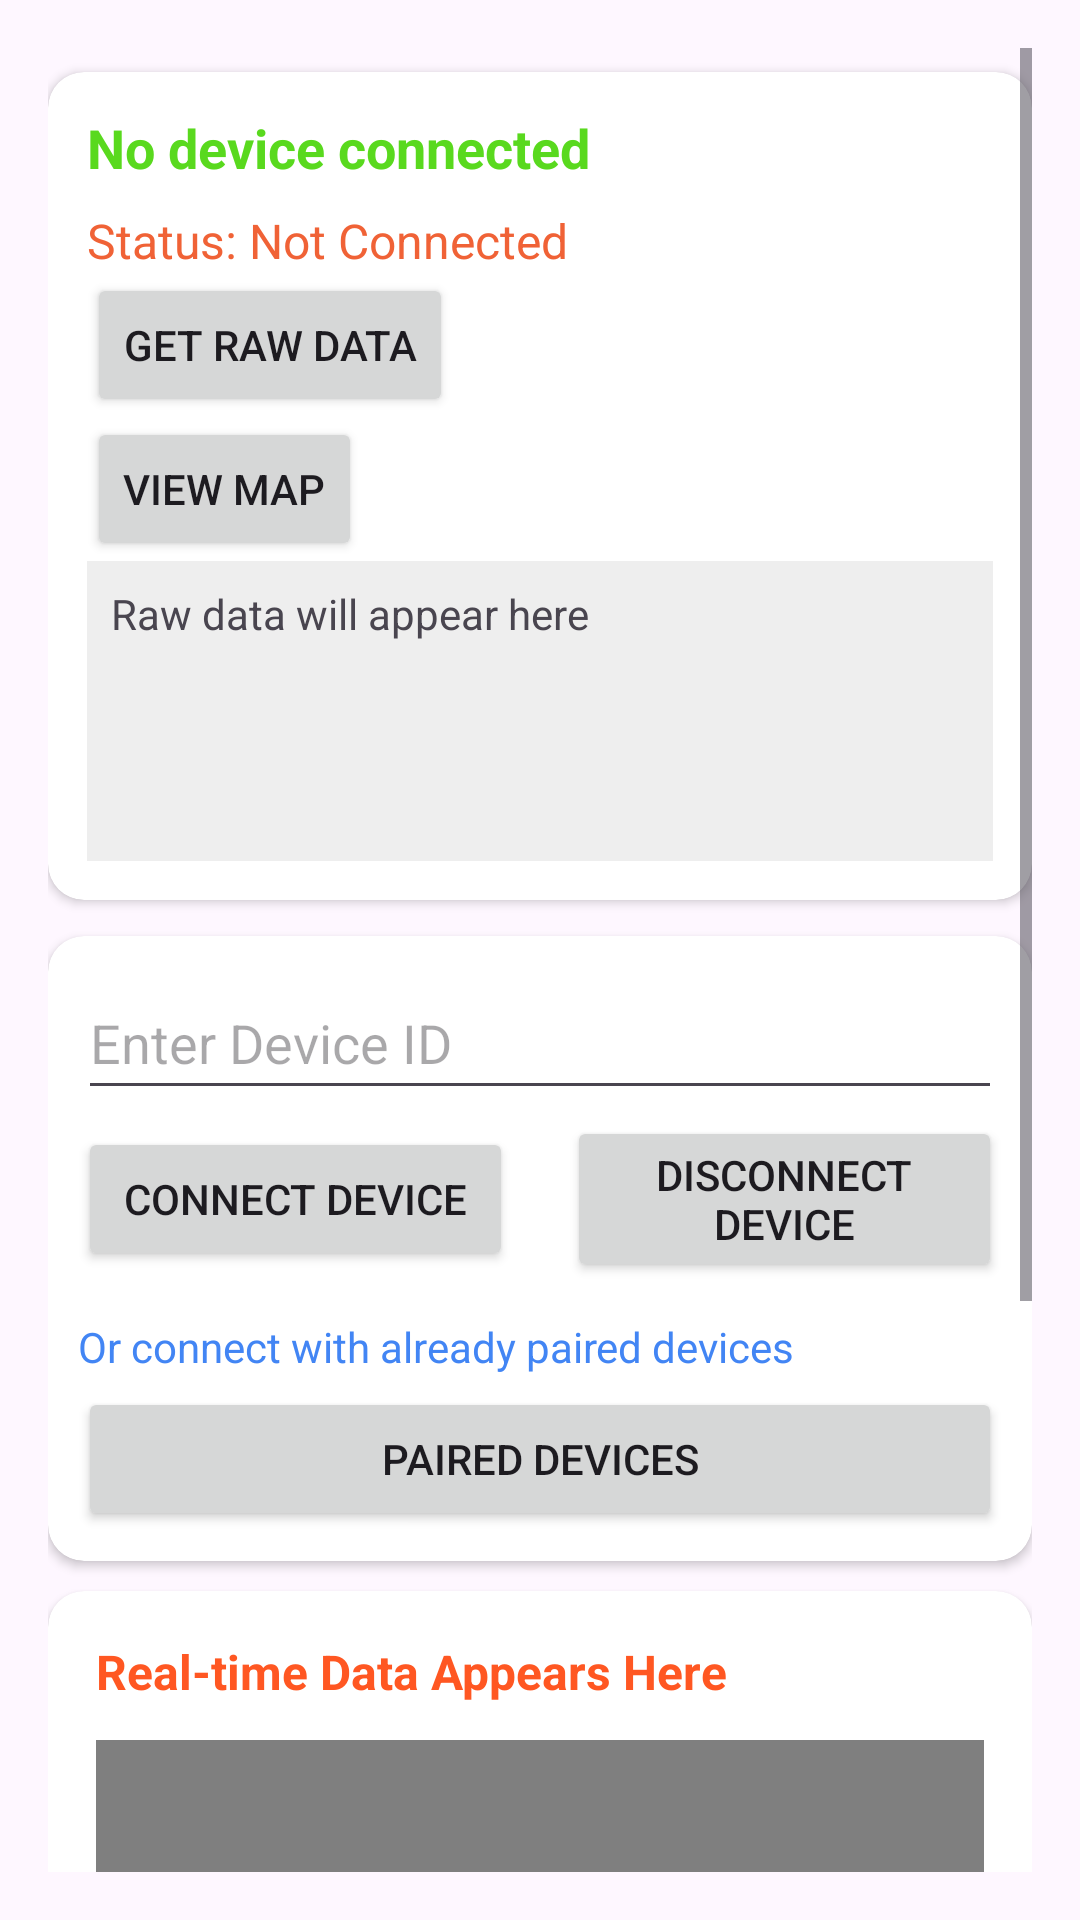

Layout XML and referenced resources for this Android screen:
<!-- AndroidManifest.xml: application theme Theme.AcremeterGps -->
<!-- res/layout/activity_main.xml -->
<?xml version="1.0" encoding="utf-8"?>
<ScrollView xmlns:android="http://schemas.android.com/apk/res/android"
    xmlns:tools="http://schemas.android.com/tools"
    android:layout_width="match_parent"
    android:layout_height="match_parent"
    xmlns:app="http://schemas.android.com/apk/res-auto"
    android:padding="16dp">

    <LinearLayout
        android:layout_width="match_parent"
        android:layout_height="wrap_content"
        android:orientation="vertical"
        android:gravity="center_horizontal"
        tools:ignore="ExtraText">

        
        <androidx.cardview.widget.CardView
            android:layout_width="match_parent"
            android:layout_height="wrap_content"
            android:layout_marginBottom="12dp"
            android:layout_marginTop="8dp"
            android:elevation="4dp"
            app:cardCornerRadius="12dp">

            <LinearLayout
                android:padding="13dp"
                android:orientation="vertical"
                android:layout_width="match_parent"
                android:layout_height="wrap_content">

                <TextView
                    android:id="@+id/connectedDeviceText"
                    android:text="No device connected"
                    android:textSize="18sp"
                    android:textStyle="bold"
                    android:textColor="#59D91E"
                    android:layout_width="wrap_content"
                    android:layout_height="wrap_content" />

                <TextView
                    android:id="@+id/textViewStatus"
                    android:text="Status: Not Connected"
                    android:textSize="16sp"
                    android:textColor="#F06236"
                    android:layout_marginTop="8dp"
                    android:layout_width="wrap_content"
                    android:layout_height="wrap_content" />

                <Button
                    android:id="@+id/buttonGetRawData"
                    android:layout_width="wrap_content"
                    android:layout_height="wrap_content"
                    android:text="Get Raw Data" />
                <Button
                    android:id="@+id/buttonMap"
                    android:layout_width="wrap_content"
                    android:layout_height="wrap_content"
                    android:text= "view map" />


                <TextView
                    android:id="@+id/textViewRawData"
                    android:layout_width="match_parent"
                    android:layout_height="wrap_content"
                    android:text="Raw data will appear here"
                    android:textSize="14sp"
                    android:padding="8dp"
                    android:background="#EEEEEE"
                    android:minHeight="100dp"/>



            </LinearLayout>
        </androidx.cardview.widget.CardView>

        
        <androidx.cardview.widget.CardView
            android:layout_width="match_parent"
            android:layout_height="wrap_content"
            android:elevation="4dp"
            android:layout_marginBottom="10dp"
            app:cardCornerRadius="12dp">

            <LinearLayout
                android:padding="10dp"
                android:orientation="vertical"
                android:layout_width="match_parent"
                android:layout_height="wrap_content">

                <EditText
                    android:id="@+id/editTextDeviceId"
                    android:hint="Enter Device ID"
                    android:minHeight="48dp"
                    android:inputType="text"
                    android:layout_width="match_parent"
                    android:layout_height="wrap_content" />


                <LinearLayout
                    android:layout_width="match_parent"
                    android:layout_height="wrap_content"
                    android:layout_marginTop="2dp"
                    android:gravity="center"
                    android:orientation="horizontal"
                    android:weightSum="2">

                    <Button
                        android:id="@+id/buttonConnectDevice"
                        android:layout_width="0dp"
                        android:layout_height="wrap_content"
                        android:layout_marginEnd="10dp"
                        android:layout_weight="1"
                        android:text="Connect Device" />

                    <Button
                        android:id="@+id/buttonDisconnect"
                        android:layout_width="0dp"
                        android:layout_height="wrap_content"
                        android:layout_marginStart="8dp"
                        android:layout_weight="1"
                        android:text="Disconnect Device" />
                </LinearLayout>

                <TextView
                    android:id="@+id/summa"
                    android:text="Or connect with already paired devices"
                    android:textColor="#4285F4"
                    android:textSize="14sp"
                    android:layout_marginTop="12dp"
                    android:layout_width="wrap_content"
                    android:layout_height="wrap_content" />


                <Button
                    android:id="@+id/buttonScanBluetooth"
                    android:text="Paired Devices"
                    android:layout_width="match_parent"
                    android:layout_height="wrap_content"
                    android:layout_marginTop="4dp" />

            </LinearLayout>
        </androidx.cardview.widget.CardView>

        
        <androidx.cardview.widget.CardView
            android:layout_width="match_parent"
            android:layout_height="wrap_content"
            android:elevation="4dp"
            android:layout_marginBottom="12dp"
            app:cardCornerRadius="12dp">

            <LinearLayout
                android:padding="16dp"
                android:orientation="vertical"
                android:layout_width="match_parent"
                android:layout_height="wrap_content">

                <TextView
                    android:id="@+id/textViewData"
                    android:text="Real-time Data Appears Here"
                    android:textColor="#FF5722"
                    android:textSize="16sp"
                    android:textStyle="bold"
                    android:layout_width="wrap_content"
                    android:layout_height="wrap_content" />

                <com.github.mikephil.charting.charts.LineChart
                    android:id="@+id/lineChart"
                    android:layout_marginTop="12dp"
                    android:layout_width="match_parent"
                    android:layout_height="180dp" />

            </LinearLayout>
        </androidx.cardview.widget.CardView>

        
        <androidx.cardview.widget.CardView
            android:layout_width="match_parent"
            android:layout_gravity="center"
            android:layout_height="55dp"
            android:elevation="4dp"
            android:layout_marginBottom="14dp"
            app:cardCornerRadius="18dp">

            <LinearLayout
                android:padding="8dp"
                android:orientation="vertical"
                android:layout_width="match_parent"
                android:layout_height="60dp">

                <Button
                    android:id="@+id/buttonOpenDeviceConfig"
                    android:text="Open Device Config"
                    android:layout_width="match_parent"
                    android:layout_gravity="center_vertical"
                    android:layout_height="48dp" />

            </LinearLayout>
        </androidx.cardview.widget.CardView>

        <androidx.cardview.widget.CardView
            android:layout_width="match_parent"
            android:layout_height="60dp"
            android:layout_marginBottom="15dp"
            android:elevation="4dp"
            app:cardCornerRadius="14dp">
            
            <LinearLayout
                android:layout_width="match_parent"
                android:layout_height="wrap_content"
                android:layout_marginTop="2dp"
                android:gravity="center"
                android:orientation="horizontal"
                android:weightSum="2">

                <Button
                    android:id="@+id/btnOpenGpsTracking"
                    android:layout_width="wrap_content"
                    android:layout_height="wrap_content"
                    android:text="GPS Tracking"
                    android:layout_marginTop="1dp"
                    />

                <Button
                    android:id="@+id/Trip_Data"
                    android:layout_width="wrap_content"
                    android:layout_height="wrap_content"
                    android:layout_marginStart="8dp"
                    android:layout_weight="1"
                    android:text="Trip Data" />
            </LinearLayout>

        </androidx.cardview.widget.CardView>

    </LinearLayout>
</ScrollView>
<!-- resources referenced by this layout -->
<resources>
  <style name="Theme.AcremeterGps" parent="Base.Theme.AcremeterGps" />
  <style name="Base.Theme.AcremeterGps" parent="Theme.Material3.DayNight.NoActionBar">
          
          
      </style>
</resources>
